The GitHub repository Remiiil1a/kaifeng-chrysanthemum-visual-classification-model contains a labelled image folder "kaifeng-chrysanthemum-visual-classification-model" with 10 categories: 01 huangse pingban, 02 baise guanban, 03 lvse jiban, 04 fense pingban, 05 hongse qiuxing, 06 fuse feiwu, 07 huangse guanban, 08 fense chiban, 09 huangse qiuxing, 10 hongse sheban. Examples follow, each with its label.

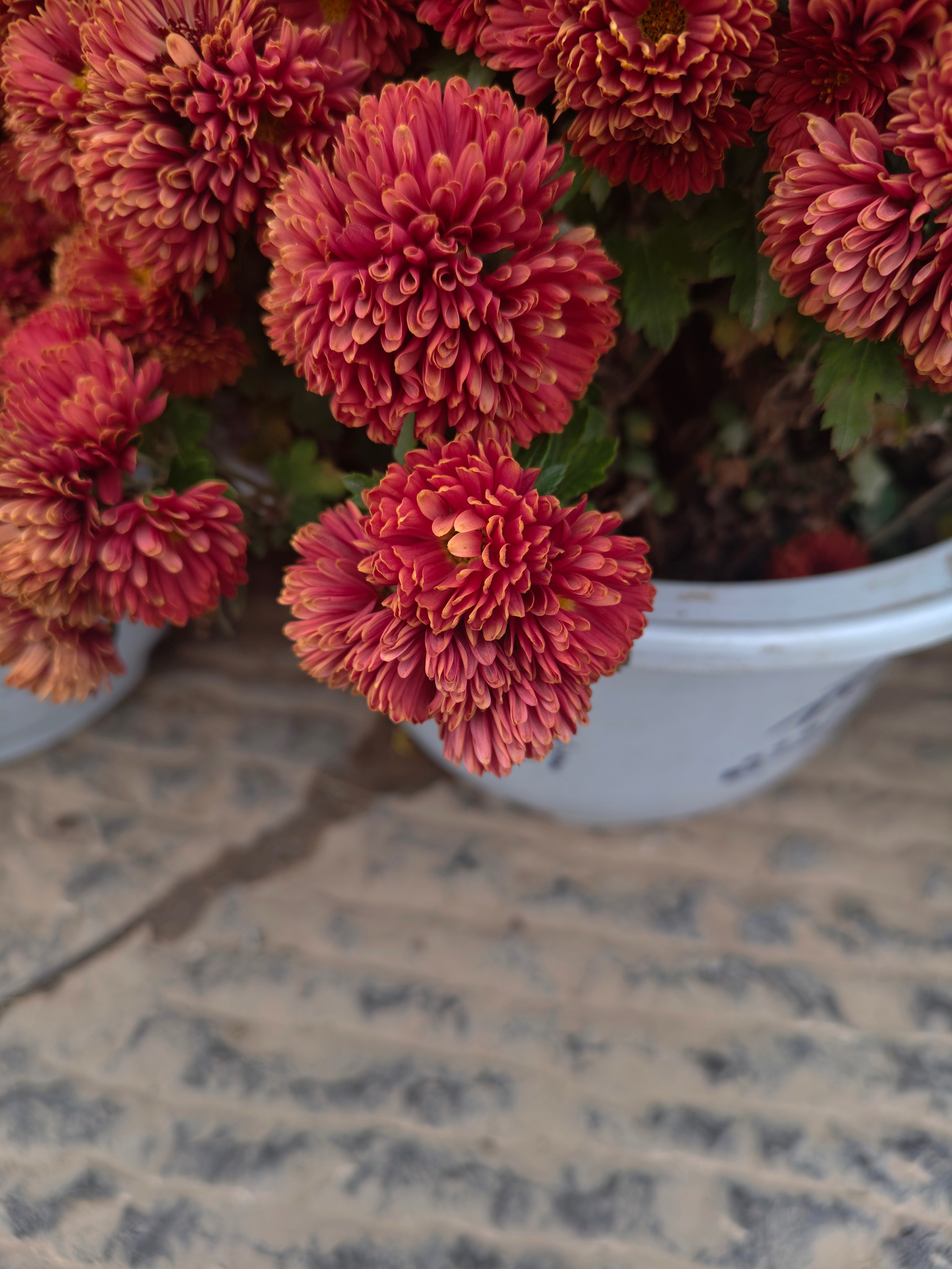
Label: 05 hongse qiuxing

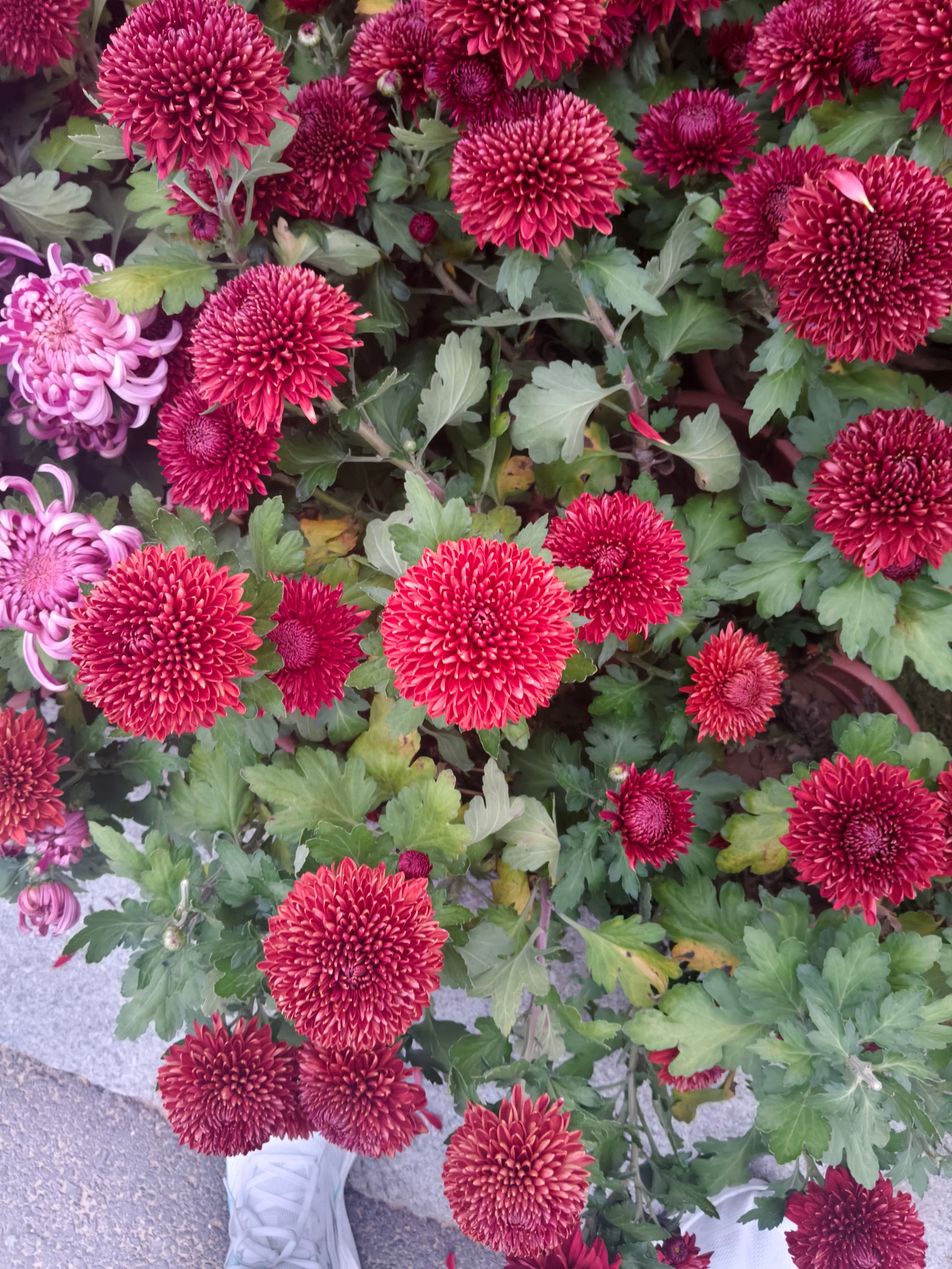
Label: 10 hongse sheban

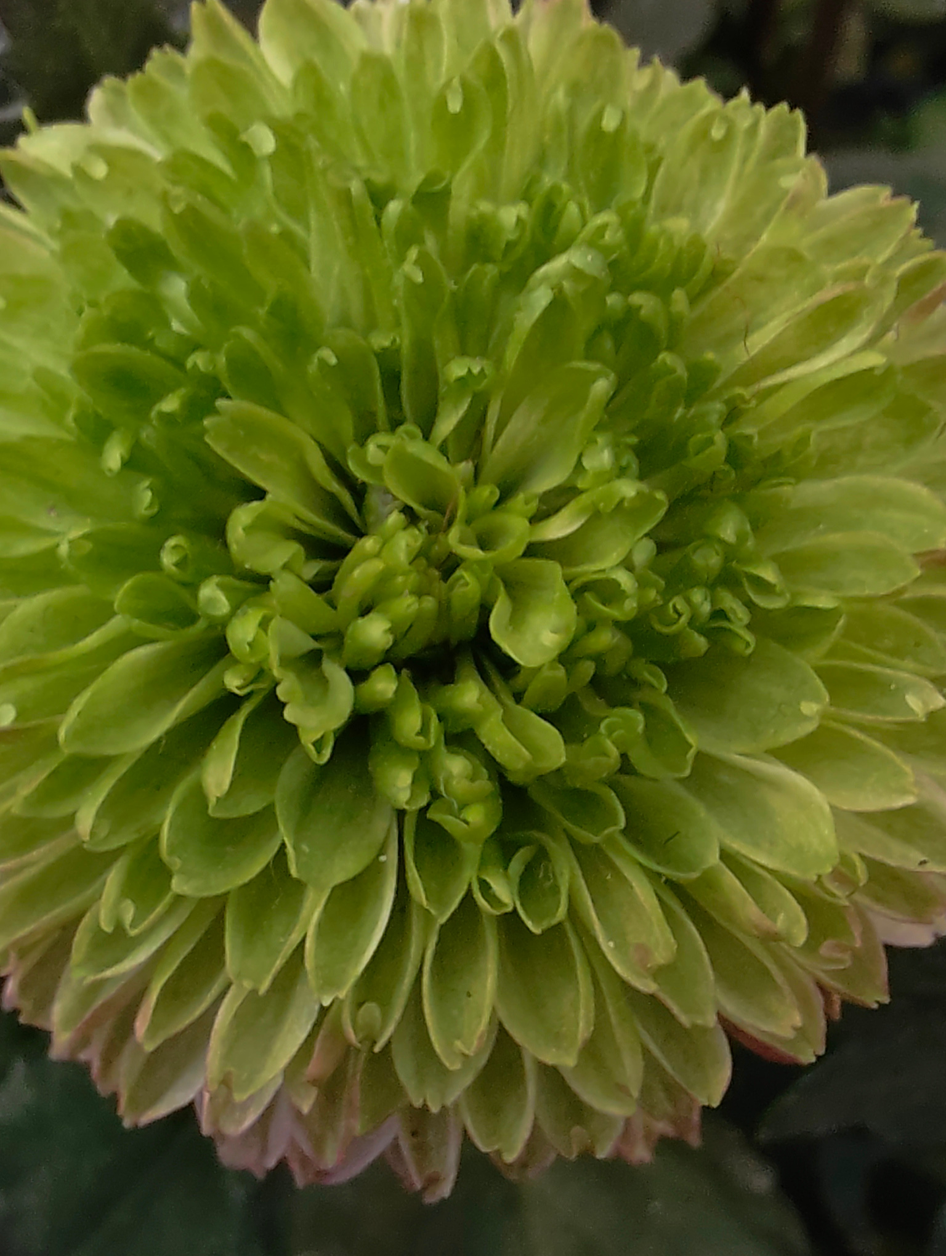
Label: 03 lvse jiban

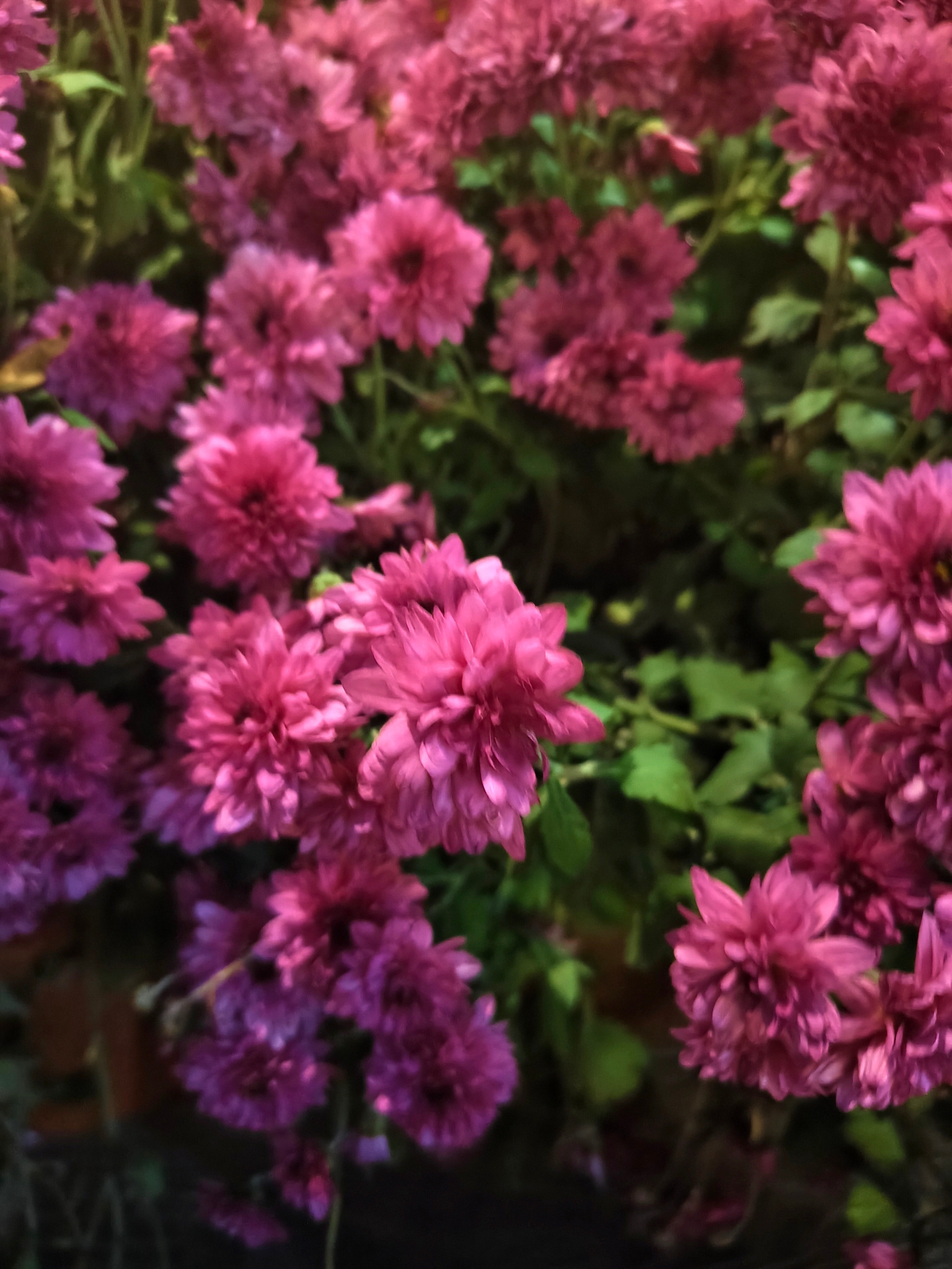
Label: 04 fense pingban

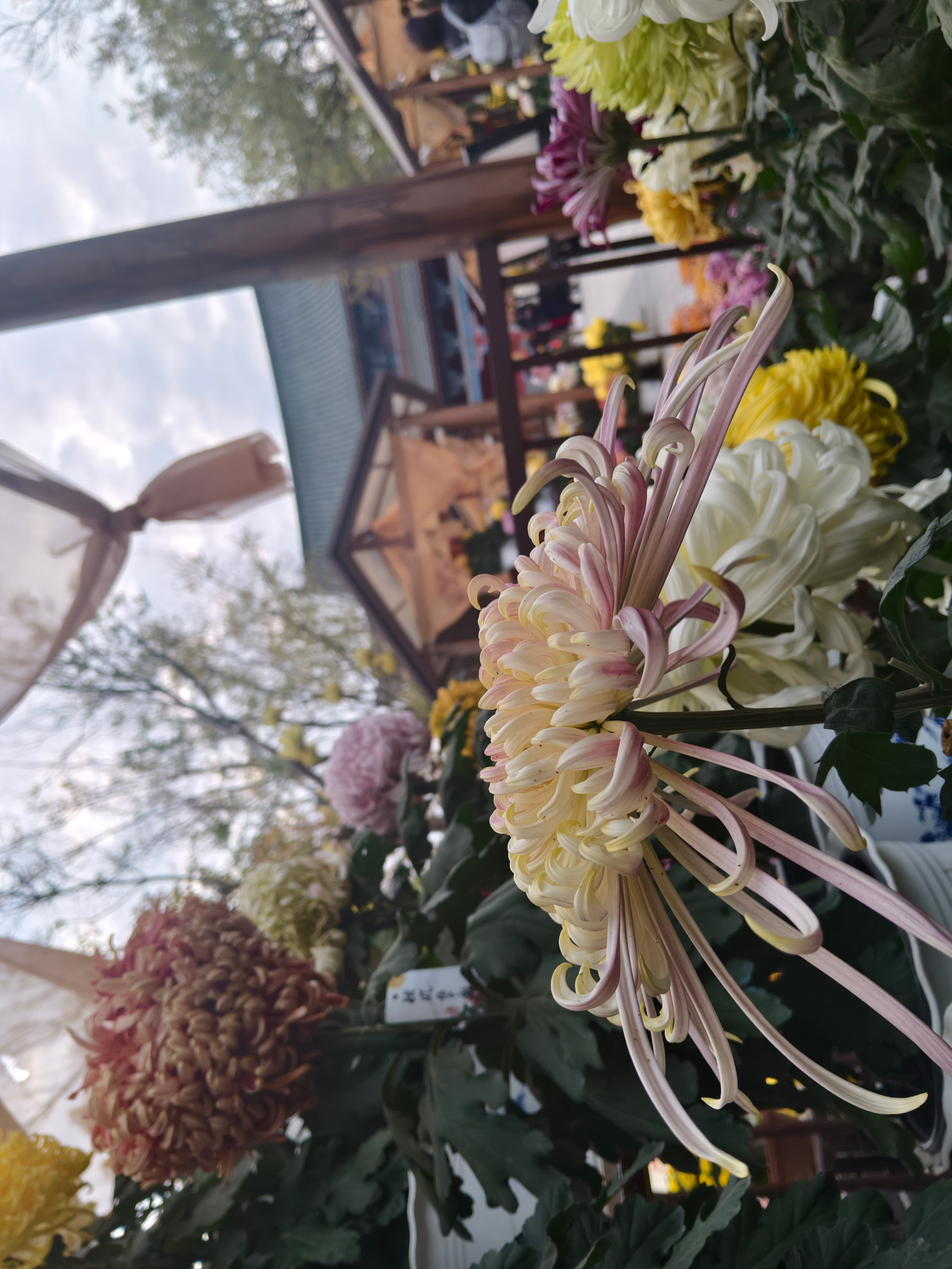
Label: 06 fuse feiwu

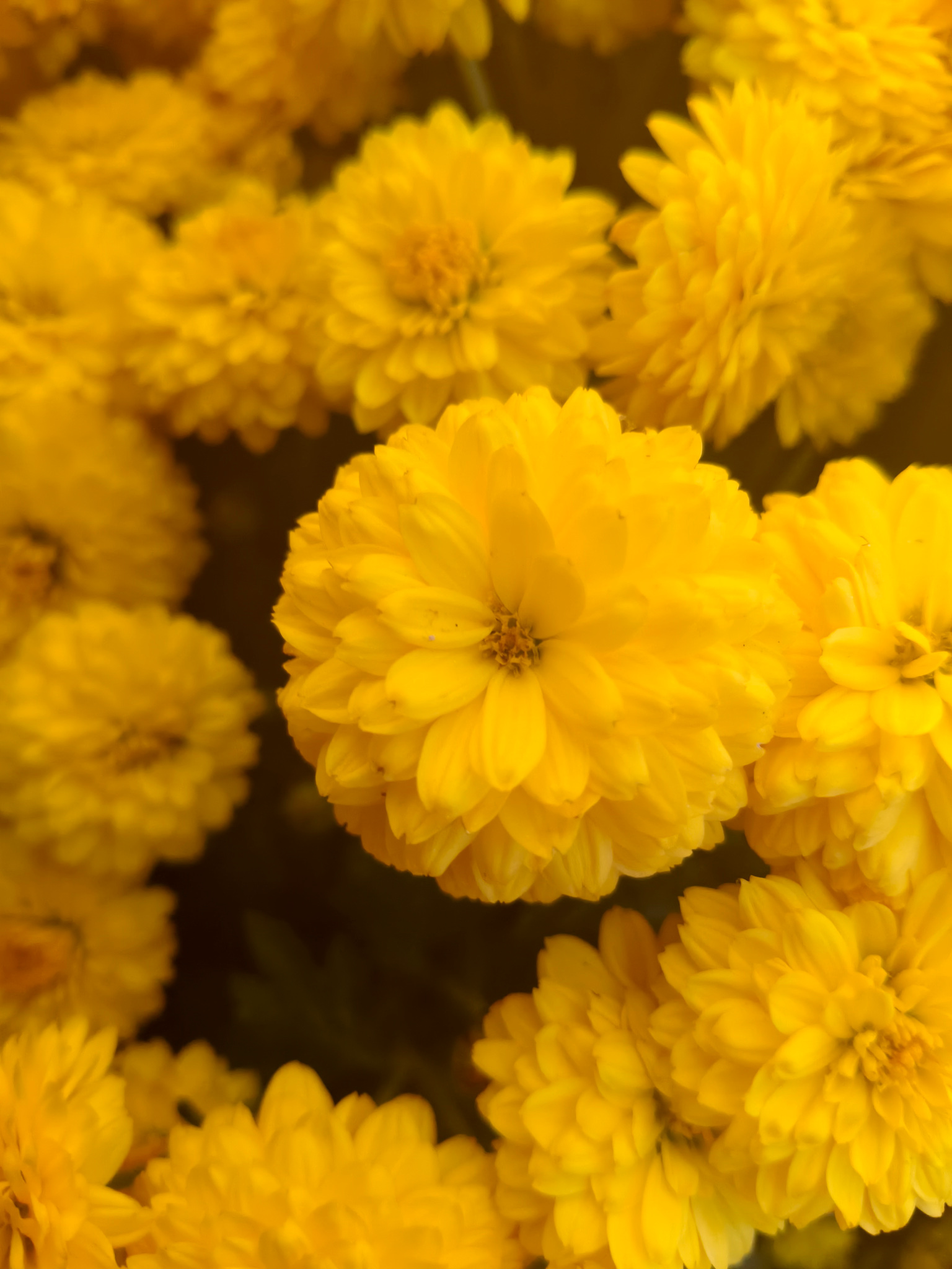
Label: 09 huangse qiuxing
